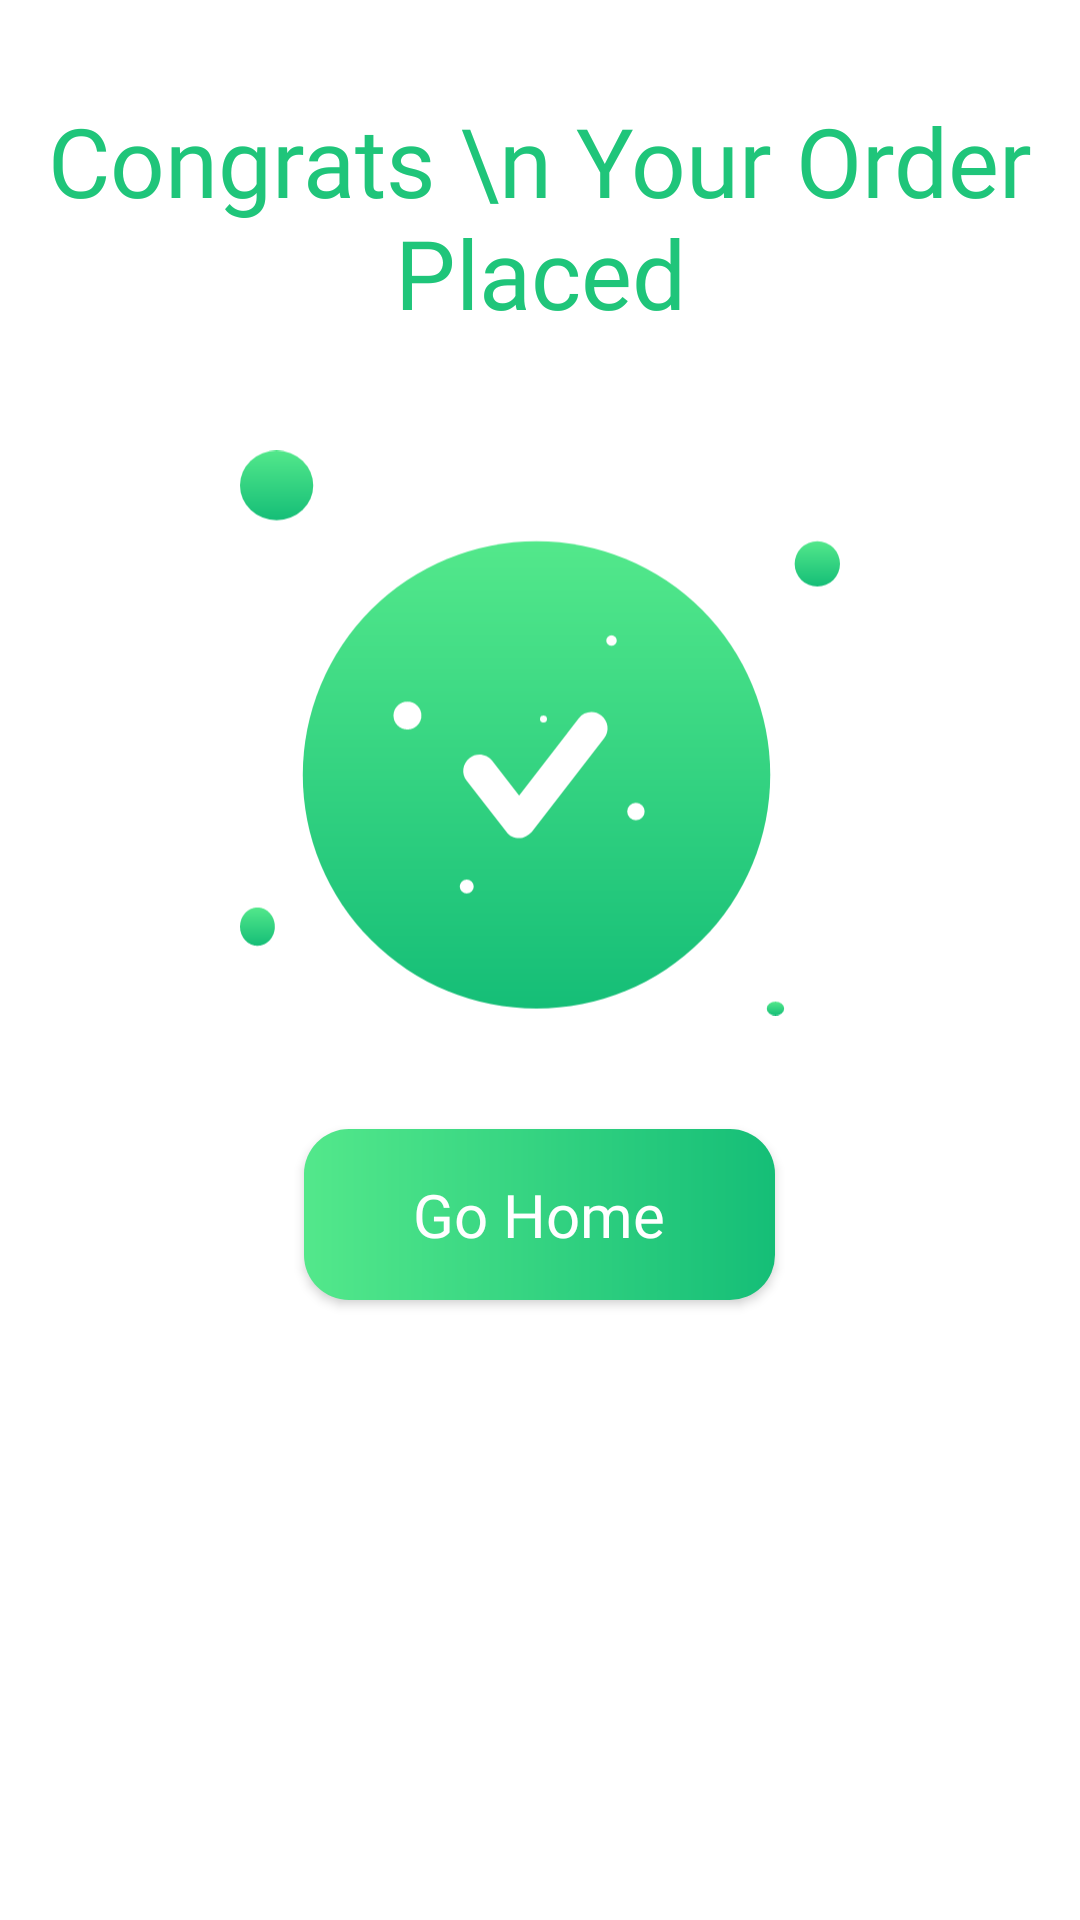

This screen was rendered from an Android layout file. Write that file and the resources it references.
<!-- AndroidManifest.xml: application theme Theme.Mealzone -->
<!-- res/layout/fragment_congrats_bottom_sheet.xml -->
<?xml version="1.0" encoding="utf-8"?>
<FrameLayout xmlns:android="http://schemas.android.com/apk/res/android"
    xmlns:app="http://schemas.android.com/apk/res-auto"
    xmlns:tools="http://schemas.android.com/tools"
    android:layout_width="match_parent"
    android:layout_height="match_parent"
    android:background="@color/white"
    tools:context=".CongratsBottomSheet">

    
    <LinearLayout
        android:layout_width="match_parent"
        android:layout_height="match_parent"
        android:orientation="vertical">

        <TextView
            android:layout_width="wrap_content"
            android:layout_height="wrap_content"
            android:layout_gravity="center_horizontal"
            android:layout_marginTop="32dp"
            android:fontFamily="@font/yeonsung_regular"
            android:text="Congrats \n Your Order Placed"
            android:textAlignment="center"
            android:textColor="@color/textColor"
            android:textSize="32sp" />


        <ImageView
            android:id="@+id/imageView7"
            android:layout_width="200dp"
            android:layout_height="200dp"
            android:layout_gravity="center"
            android:layout_marginTop="32dp"
            android:src="@drawable/congratulation" />

        <androidx.appcompat.widget.AppCompatButton
            android:background="@drawable/gohomeshape"
            android:id="@+id/goHome"
            android:textAllCaps="false"
            android:layout_gravity="center"
            android:layout_width="157dp"
            android:layout_height="57dp"
            android:layout_marginTop="32dp"
            android:textSize="20sp"
            android:fontFamily="@font/yeonsung_regular"
            android:textColor="@color/white"
            android:text="Go Home" />

        <View
            android:layout_width="match_parent"
            android:layout_height="wrap_content"/>
    </LinearLayout>

</FrameLayout>
<!-- resources referenced by this layout -->
<resources>
  <color name="textColor">#1FC57A</color>
  <color name="white">#FFFFFFFF</color>
  <!-- drawable congratulation: vector/xml drawable (drawable, 3467 chars, omitted) -->
  <!-- drawable gohomeshape (drawable) -->
  <?xml version="1.0" encoding="utf-8"?>
  <shape xmlns:android="http://schemas.android.com/apk/res/android">
  <corners android:radius="15dp"/>
      <gradient android:startColor="@color/starttColor" android:endColor="@color/endColor"/>
  </shape>
  <style name="Theme.Mealzone" parent="Base.Theme.Mealzone" />
  <color name="starttColor">#53E88B</color>
  <color name="endColor">#15BE77</color>
  <style name="Base.Theme.Mealzone" parent="Theme.Material3.DayNight.NoActionBar">
          
          
      </style>
</resources>
